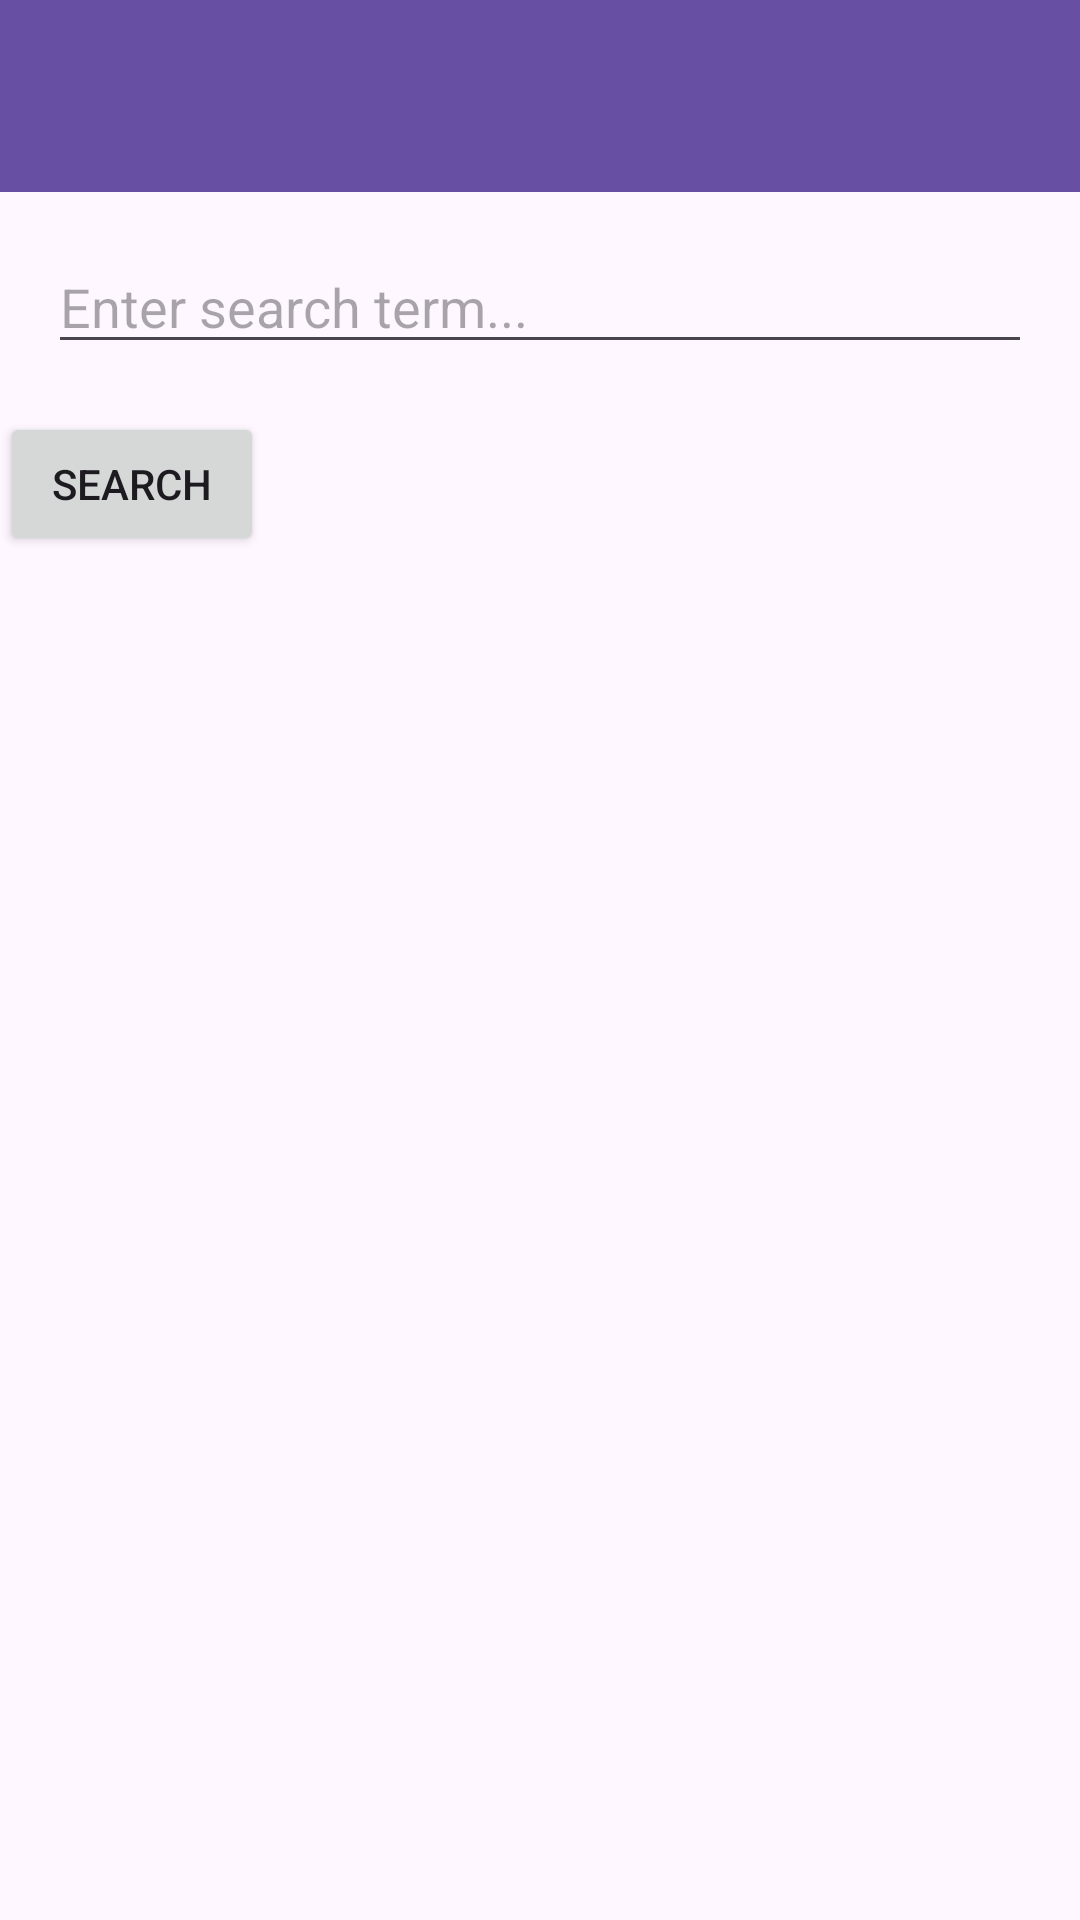

The Android layout XML behind this screen, and the referenced resources:
<!-- AndroidManifest.xml: application theme Theme.GuardianNewsArticleSearch -->
<!-- res/layout/activity_main.xml -->
<androidx.drawerlayout.widget.DrawerLayout xmlns:android="http://schemas.android.com/apk/res/android"
    xmlns:app="http://schemas.android.com/apk/res-auto"
    android:id="@+id/drawer_layout"
    android:layout_width="match_parent"
    android:layout_height="match_parent">

    
    <LinearLayout
        android:layout_width="match_parent"
        android:layout_height="match_parent"
        android:orientation="vertical">

        
        <androidx.appcompat.widget.Toolbar
            android:id="@+id/toolbar"
            android:layout_width="match_parent"
            android:layout_height="?attr/actionBarSize"
            android:background="?attr/colorPrimary"
            android:elevation="4dp"
            app:popupTheme="@style/ThemeOverlay.AppCompat.Light"/>

        
        <EditText
            android:id="@+id/editTextSearch"
            android:layout_width="match_parent"
            android:layout_height="wrap_content"
            android:hint="@string/search_hint"
            android:inputType="text"
            android:layout_margin="16dp" />

        
        <Button
            android:id="@+id/buttonSearch"
            android:layout_width="wrap_content"
            android:layout_height="wrap_content"
            android:text="@string/search_button" />

        
        <ProgressBar
            android:id="@+id/progressBar"
            android:layout_width="wrap_content"
            android:layout_height="wrap_content"
            android:visibility="invisible" />

    </LinearLayout>

    
    <com.google.android.material.navigation.NavigationView
        android:id="@+id/nav_view"
        android:layout_width="wrap_content"
        android:layout_height="match_parent"
        android:layout_gravity="start"
        app:menu="@menu/drawer_menu" /> 

</androidx.drawerlayout.widget.DrawerLayout>
<!-- resources referenced by this layout -->
<resources>
  <string name="search_button">Search</string>
  <string name="search_hint">Enter search term...</string>
  <style name="Theme.GuardianNewsArticleSearch" parent="Base.Theme.GuardianNewsArticleSearch" />
  <style name="Base.Theme.GuardianNewsArticleSearch" parent="Theme.Material3.DayNight.NoActionBar">
          
          
      </style>
</resources>
